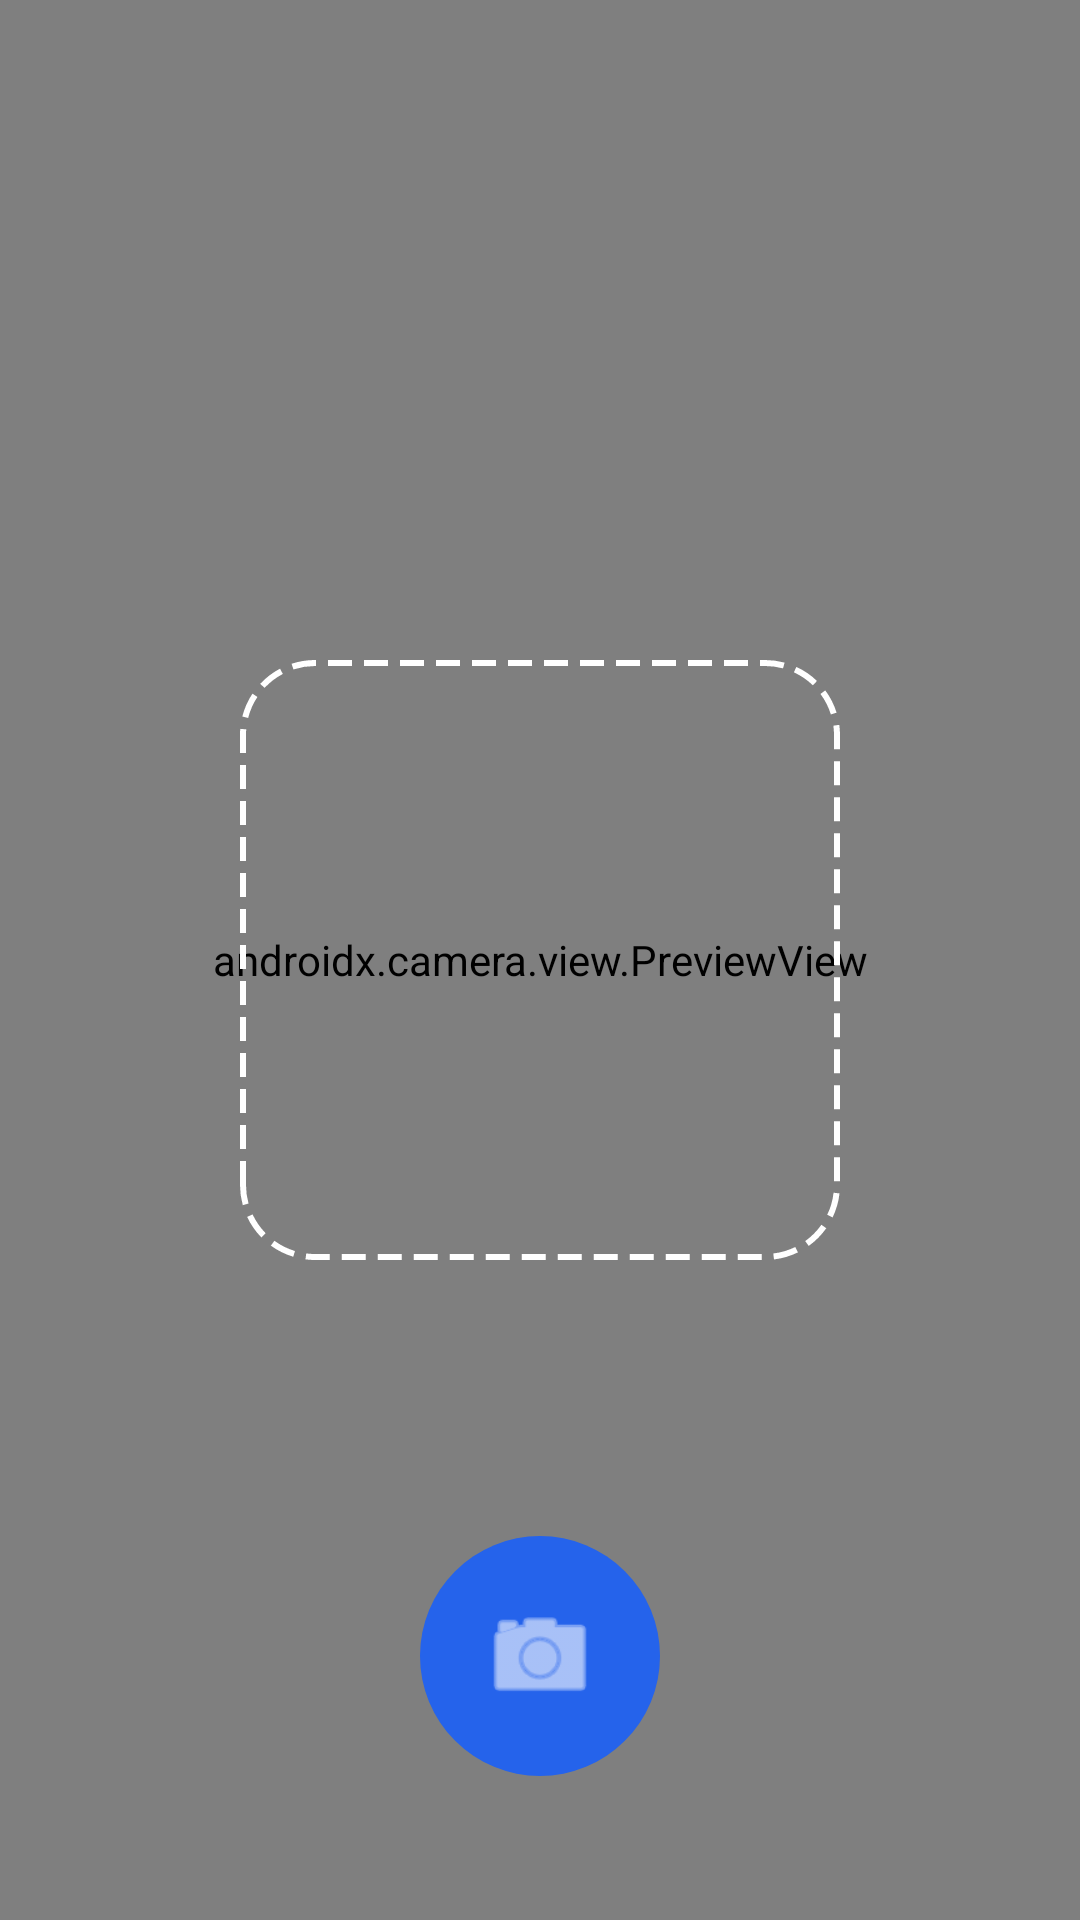

Produce the Android XML layout that renders to this screen, including the resource entries it uses.
<!-- AndroidManifest.xml: application theme Theme.Danta -->
<!-- res/layout/activity_camera.xml -->
<?xml version="1.0" encoding="utf-8"?>
<androidx.constraintlayout.widget.ConstraintLayout xmlns:android="http://schemas.android.com/apk/res/android"
    xmlns:app="http://schemas.android.com/apk/res-auto"
    android:layout_width="match_parent"
    android:layout_height="match_parent"
    android:background="@color/surface">

    <androidx.camera.view.PreviewView
        android:id="@+id/viewFinder"
        android:layout_width="match_parent"
        android:layout_height="match_parent" />

    
    <View
        android:id="@+id/overlay"
        android:layout_width="200dp"
        android:layout_height="200dp"
        android:background="@drawable/camera_guide"
        app:layout_constraintBottom_toBottomOf="parent"
        app:layout_constraintEnd_toEndOf="parent"
        app:layout_constraintStart_toStartOf="parent"
        app:layout_constraintTop_toTopOf="parent" />

    <com.google.android.material.button.MaterialButton
        android:id="@+id/image_capture_button"
        android:layout_width="80dp"
        android:layout_height="80dp"
        android:layout_marginBottom="48dp"
        android:insetLeft="0dp"
        android:insetTop="0dp"
        android:insetRight="0dp"
        android:insetBottom="0dp"
        app:cornerRadius="40dp"
        app:icon="@android:drawable/ic_menu_camera"
        app:iconGravity="textStart"
        app:iconPadding="0dp"
        app:iconSize="40dp"
        app:layout_constraintBottom_toBottomOf="parent"
        app:layout_constraintEnd_toEndOf="parent"
        app:layout_constraintStart_toStartOf="parent" />

</androidx.constraintlayout.widget.ConstraintLayout>
<!-- resources referenced by this layout -->
<resources>
  <color name="surface">#0F172A</color>
  <!-- drawable camera_guide (drawable) -->
  <?xml version="1.0" encoding="utf-8"?>
  <shape xmlns:android="http://schemas.android.com/apk/res/android"
      android:shape="rectangle">
      <corners android:radius="24dp" />
      <stroke
          android:width="2dp"
          android:color="@color/white"
          android:dashWidth="8dp"
          android:dashGap="4dp" />
  </shape>
  <style name="Theme.Danta" parent="Theme.Material3.DayNight.NoActionBar">
          <item name="colorPrimary">@color/primary</item>
          <item name="android:statusBarColor">@color/surface</item>
      </style>
  <color name="white">#FFFFFF</color>
  <color name="primary">#2563EB</color>
</resources>
